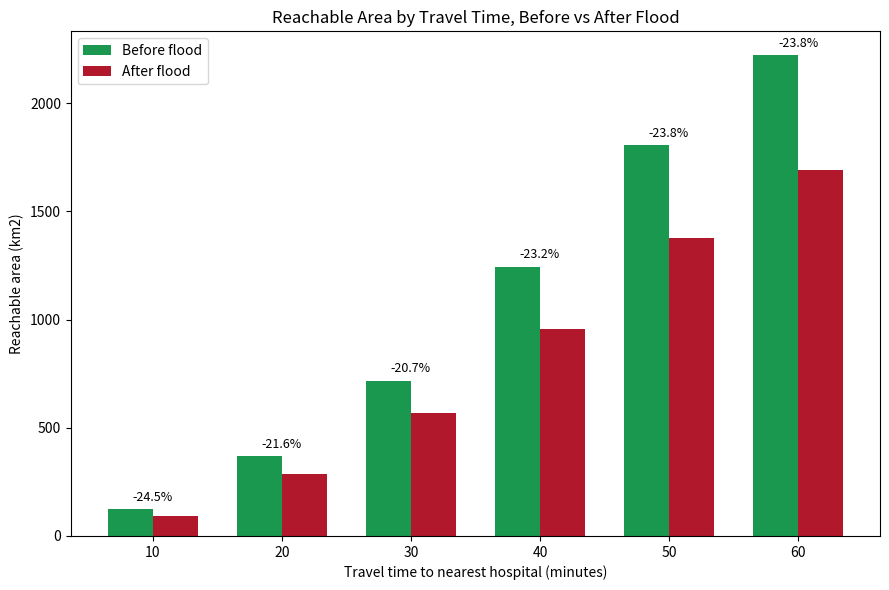

Recreate this plot in Python. (Note: this script raises an exception after producing the figure.)
import matplotlib.pyplot as plt
import numpy as np

minutes = [10, 20, 30, 40, 50, 60]
pre = [123.64, 367.73, 717.50, 1244.69, 1805.58, 2220.70]
post = [93.41, 288.41, 568.79, 955.36, 1375.65, 1691.31]

x = np.arange(len(minutes))
width = 0.35

fig, ax = plt.subplots(figsize=(9, 6))
ax.bar(x - width/2, pre, width, label="Before flood", color="#1a9850")
ax.bar(x + width/2, post, width, label="After flood", color="#b2182b")

for i, (p, q) in enumerate(zip(pre, post)):
    pct = (q - p) / p * 100
    ax.text(i, max(p, q) + 40, f"{pct:.1f}%", ha="center", fontsize=9)

ax.set_xlabel("Travel time to nearest hospital (minutes)")
ax.set_ylabel("Reachable area (km2)")
ax.set_title("Reachable Area by Travel Time, Before vs After Flood")
ax.set_xticks(x)
ax.set_xticklabels(minutes)
ax.legend()

plt.tight_layout()
plt.savefig("data/osm/accessibility_chart.png", dpi=150)
print("Saved: data/osm/accessibility_chart.png")
